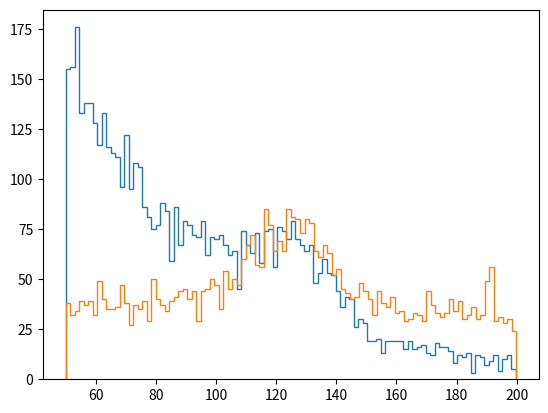
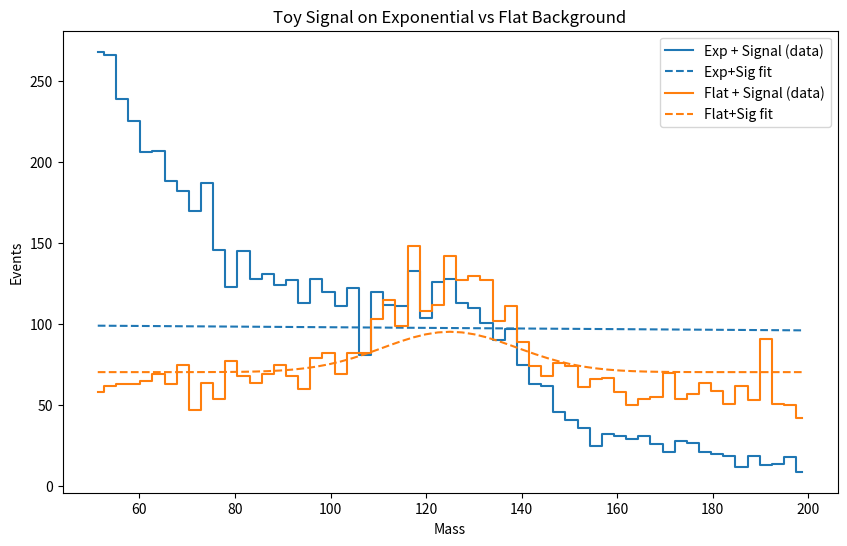

Write the Python code that produced these figures, in order.
# %%
import numpy as np
import matplotlib.pyplot as plt
from scipy.optimize import minimize
from scipy.stats import norm
# %%
# -------------------------------
# Parameters
# -------------------------------
np.random.seed(42)

# mass range
xmin, xmax = 50, 200
signal_mean, signal_sigma = 125, 14

# total events for exponential background
n_bkg_total = 5000
tau = 50.0  # slope of exp

# signal strength
n_signal = 800  # small signal

# -------------------------------
# Generate exponential background
# -------------------------------
def sample_exponential(n, tau, xmin, xmax):
    # inverse transform sampling for truncated exponential
    u = np.random.rand(n)
    return xmin - tau * np.log(1 - u * (1 - np.exp(-(xmax - xmin) / tau)))

bkg_exp = sample_exponential(n_bkg_total, tau, xmin, xmax)

# take only events in 100-150 for counting
window_mask = (bkg_exp > 100) & (bkg_exp < 150)
n_bkg_in_window = np.sum(window_mask)

# generate small Gaussian signal
signal = np.random.normal(signal_mean, signal_sigma, n_signal)

# combine to make data
data_exp = np.concatenate([bkg_exp, signal])
data_exp = data_exp[(data_exp > xmin) & (data_exp < xmax)]

# -------------------------------
# Define models
# -------------------------------
def model_exp(x, N, tau):
    return N * np.exp(-x / tau)

def model_exp_plus_gaus(x, N, tau, Ns, mu, sigma):
    return model_exp(x, N, tau) + Ns * norm.pdf(x, mu, sigma)

def model_flat(x, N):
    return N * np.ones_like(x)

def model_flat_plus_gaus(x, N, Ns, mu, sigma):
    return model_flat(x, N) + Ns * norm.pdf(x, mu, sigma)

# -------------------------------
# Negative Log-Likelihood
# -------------------------------
def nll_exp(params, x):
    N, tau = params
    pdf = np.exp(-x / tau)
    pdf /= np.trapz(pdf, x)  # normalize
    return -np.sum(np.log(pdf))

def nll_exp_plus_signal(params, x):
    N, tau, Ns = params
    pdf = np.exp(-x / tau)
    pdf = N * pdf / np.trapz(pdf, x)
    pdf += Ns * norm.pdf(x, signal_mean, signal_sigma)
    pdf /= np.trapz(pdf, x)
    return -np.sum(np.log(pdf))

def nll_flat(params, x):
    return -np.sum(np.log(np.ones_like(x) / (xmax - xmin)))

def nll_flat_plus_signal(params, x):
    N, Ns = params
    pdf = N * np.ones_like(x)
    pdf += Ns * norm.pdf(x, signal_mean, signal_sigma)
    pdf /= np.trapz(pdf, x)
    return -np.sum(np.log(pdf))




# %%









# %%
# -------------------------------
# Perform fits (exponential case)
# -------------------------------
res_bkg_only_exp = minimize(lambda p: nll_exp(p, data_exp), x0=[1.0, 5000.0], bounds=[(1e-6, None), (1e-6, None)])
res_bkg_plus_sig_exp = minimize(lambda p: nll_exp_plus_signal(p, data_exp),
                                x0=[1.0, 5000.0, n_signal],
                                bounds=[(1e-6, None), (1e-6, None), (0, None)])

nll1_exp = res_bkg_only_exp.fun
nll2_exp = res_bkg_plus_sig_exp.fun

significance_exp = np.sqrt(2 * (nll1_exp - nll2_exp))
# %%
# -------------------------------
# Generate flat background with same B in window
# -------------------------------
# compute expected density of flat background so that it gives same B in 100-150
flat_density = n_bkg_in_window / (150 - 100)
flat_total = int(flat_density * (xmax - xmin))

bkg_flat = np.random.uniform(xmin, xmax, flat_total)
data_flat = np.concatenate([bkg_flat, signal])
data_flat = data_flat[(data_flat > xmin) & (data_flat < xmax)]

# -------------------------------
# Perform fits (flat case)
# -------------------------------
res_bkg_only_flat = minimize(lambda p: nll_flat(p, data_flat), x0=[1.0], bounds=[(1e-6, None)])
res_bkg_plus_sig_flat = minimize(lambda p: nll_flat_plus_signal(p, data_flat),
                                 x0=[1.0,n_signal],
                                 bounds=[(1e-6, None), (1, None)])

nll1_flat = res_bkg_only_flat.fun
nll2_flat = res_bkg_plus_sig_flat.fun

significance_flat = np.sqrt(2 * (nll1_flat - nll2_flat))

# -------------------------------
# Results
# -------------------------------
print(f"Exp background significance:  {significance_exp:.3f}")
print(f"Flat background significance: {significance_flat:.3f}")

# %%
fig, ax  = plt.subplots(1, 1)
ax.hist(data_exp, bins=100, histtype='step')
ax.hist(data_flat, bins=100, histtype='step')

# %%
# -------------------------------
# Optional: plot
# -------------------------------
bins = np.linspace(xmin, xmax, 60)
x = 0.5 * (bins[1:] + bins[:-1])
counts_exp, _ = np.histogram(data_exp, bins=bins)
counts_flat, _ = np.histogram(data_flat, bins=bins)



plt.figure(figsize=(10, 6))

# Plot exponential data
plt.step(x, counts_exp, where='mid', label='Exp + Signal (data)', color='C0')
# Plot exponential fits
exp_params = res_bkg_plus_sig_exp.x
yfit_exp = model_exp_plus_gaus(x, *exp_params, mu=signal_mean, sigma=signal_sigma)
plt.plot(x, yfit_exp * (np.trapz(counts_exp, x) / np.trapz(yfit_exp, x)), 'C0--', label='Exp+Sig fit')

# Plot flat data
plt.step(x, counts_flat, where='mid', label='Flat + Signal (data)', color='C1')
# Plot flat fits
flat_params = res_bkg_plus_sig_flat.x
yfit_flat = model_flat_plus_gaus(x, *flat_params, mu=signal_mean, sigma=signal_sigma)
plt.plot(x, yfit_flat * (np.trapz(counts_flat, x) / np.trapz(yfit_flat, x)), 'C1--', label='Flat+Sig fit')

plt.xlabel("Mass")
plt.ylabel("Events")
plt.title("Toy Signal on Exponential vs Flat Background")
plt.legend()
plt.show()
# %%
